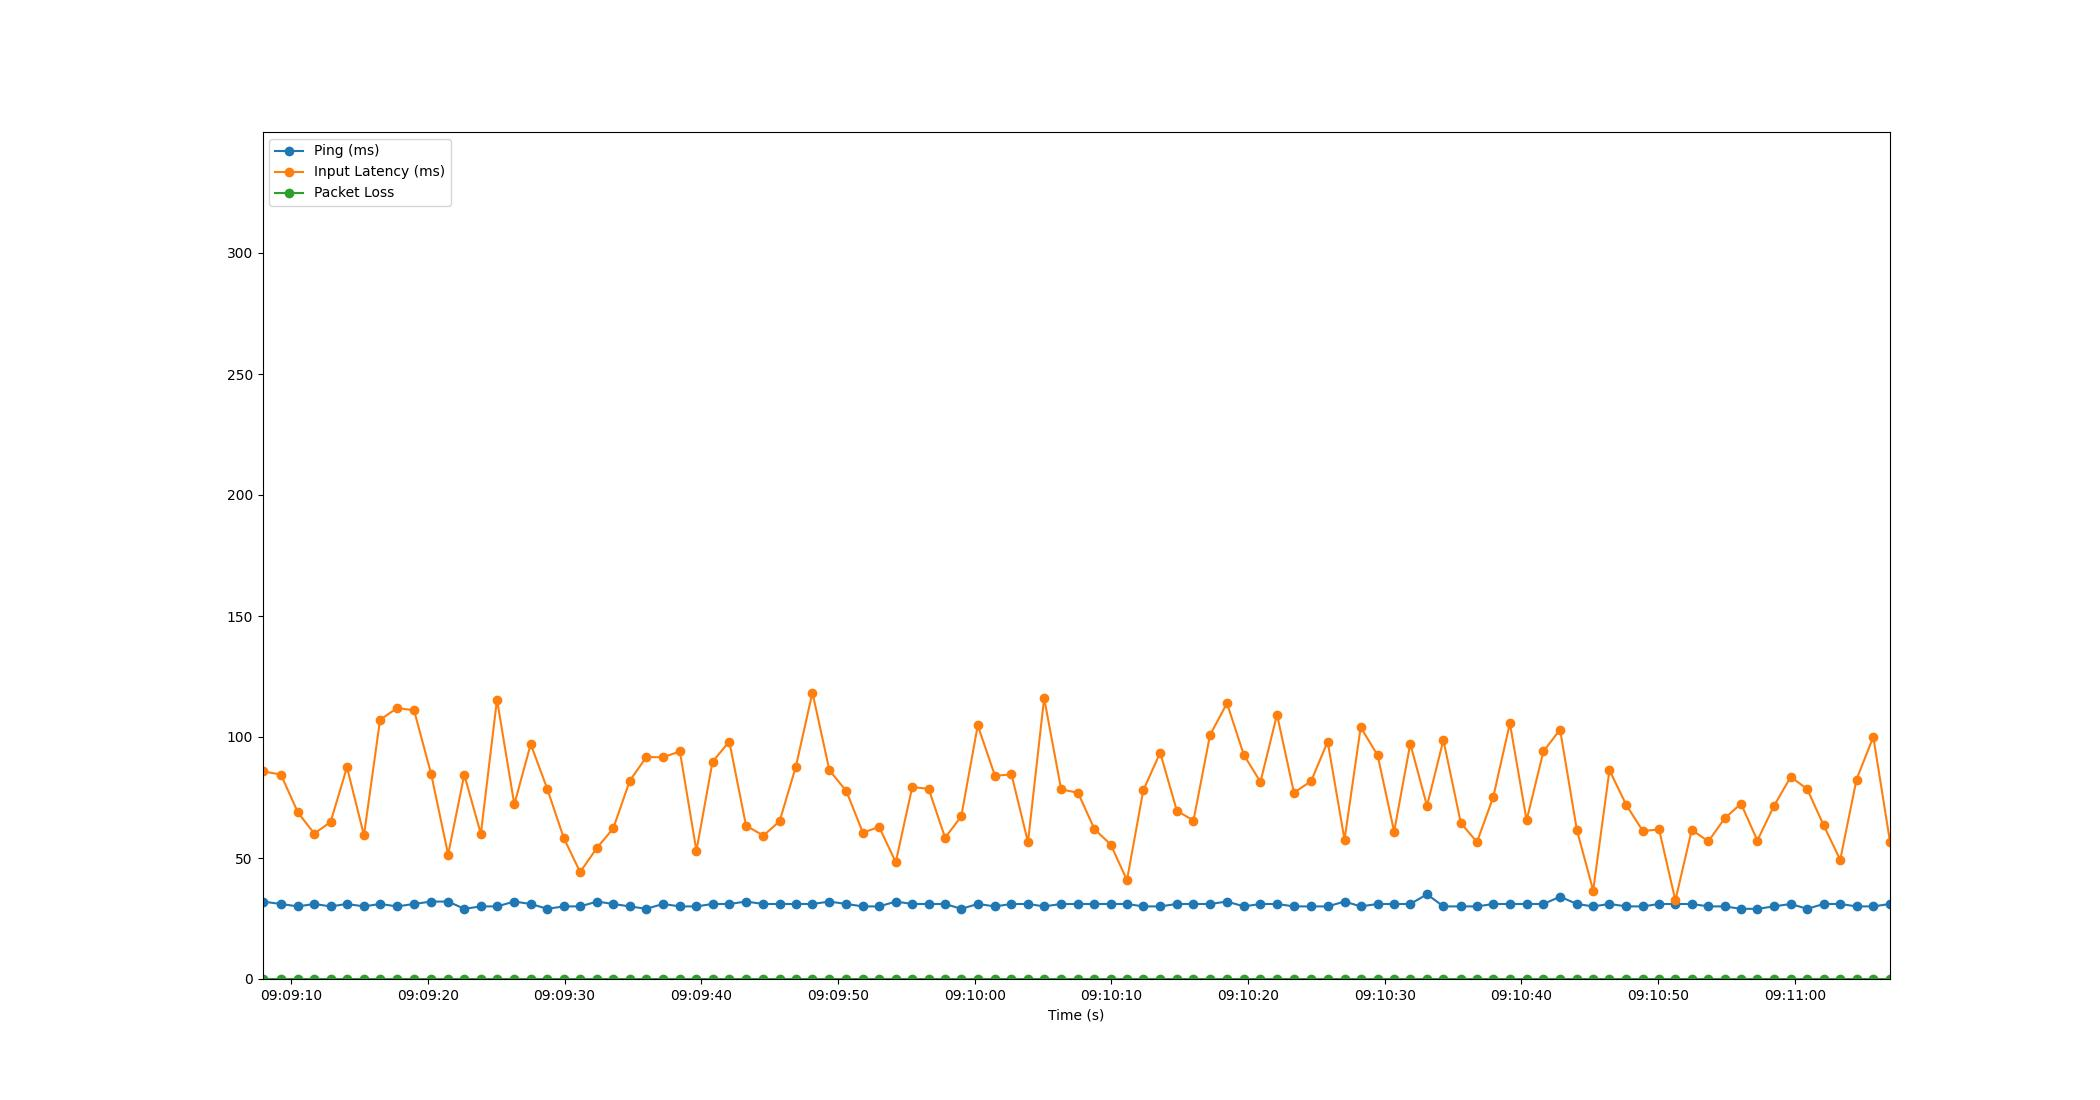

The table this chart was drawn from, first rows:
Time, Timestamp, Ping, Packet Loss, Input Latency
2.384185791015625e-06, 2023-07-20 09:09:07.909141, 32, 0, 85.84
1.347, 2023-07-20 09:09:09.256117, 31, 0, 84.47
2.59, 2023-07-20 09:09:10.498724, 30, 0, 68.81
3.787, 2023-07-20 09:09:11.695900, 31, 0, 60.11
4.979, 2023-07-20 09:09:12.887731, 30, 0, 64.83
6.18, 2023-07-20 09:09:14.089071, 31, 0, 87.51
7.422, 2023-07-20 09:09:15.331227, 30, 0, 59.34
8.6, 2023-07-20 09:09:16.508776, 31, 0, 107.1
9.85, 2023-07-20 09:09:17.758784, 30, 0, 112
11.09, 2023-07-20 09:09:18.995740, 31, 0, 111
12.33, 2023-07-20 09:09:20.244113, 32, 0, 84.76
13.58, 2023-07-20 09:09:21.488732, 32, 0, 51.43
14.76, 2023-07-20 09:09:22.667988, 29, 0, 84.41
15.97, 2023-07-20 09:09:23.880162, 30, 0, 59.99
17.15, 2023-07-20 09:09:25.062243, 30, 0, 115.5
18.42, 2023-07-20 09:09:26.328716, 32, 0, 72.18
19.62, 2023-07-20 09:09:27.528743, 31, 0, 97.06
20.84, 2023-07-20 09:09:28.746612, 29, 0, 78.46
22.04, 2023-07-20 09:09:29.946190, 30, 0, 58.27
23.23, 2023-07-20 09:09:31.142701, 30, 0, 44.19
24.48, 2023-07-20 09:09:32.388300, 32, 0, 54.3
25.66, 2023-07-20 09:09:33.564970, 31, 0, 62.23
26.86, 2023-07-20 09:09:34.770086, 30, 0, 81.88
28.08, 2023-07-20 09:09:35.987786, 29, 0, 91.73
29.29, 2023-07-20 09:09:37.200019, 31, 0, 91.62
30.53, 2023-07-20 09:09:38.440760, 30, 0, 94.03
31.74, 2023-07-20 09:09:39.649819, 30, 0, 52.98
32.92, 2023-07-20 09:09:40.828530, 31, 0, 89.78
34.15, 2023-07-20 09:09:42.055115, 31, 0, 98.11
35.37, 2023-07-20 09:09:43.277913, 32, 0, 63.39
36.64, 2023-07-20 09:09:44.547411, 31, 0, 59.25
37.83, 2023-07-20 09:09:45.735889, 31, 0, 65.21
39.02, 2023-07-20 09:09:46.924619, 31, 0, 87.79
40.23, 2023-07-20 09:09:48.136731, 31, 0, 118.4
41.47, 2023-07-20 09:09:49.378477, 32, 0, 86.22
42.71, 2023-07-20 09:09:50.617752, 31, 0, 77.64
43.91, 2023-07-20 09:09:51.823928, 30, 0, 60.47
45.11, 2023-07-20 09:09:53.015209, 30, 0, 62.81
46.32, 2023-07-20 09:09:54.231926, 32, 0, 48.28
47.53, 2023-07-20 09:09:55.436748, 31, 0, 79.33
48.73, 2023-07-20 09:09:56.639467, 31, 0, 78.56
49.93, 2023-07-20 09:09:57.839961, 31, 0, 58.35
51.12, 2023-07-20 09:09:59.024224, 29, 0, 67.24
52.32, 2023-07-20 09:10:00.228804, 31, 0, 104.8
53.58, 2023-07-20 09:10:01.488771, 30, 0, 83.94
54.79, 2023-07-20 09:10:02.694764, 31, 0, 84.55
55.99, 2023-07-20 09:10:03.901961, 31, 0, 56.6
57.18, 2023-07-20 09:10:05.084758, 30, 0, 116
58.42, 2023-07-20 09:10:06.330086, 31, 0, 78.33
59.65, 2023-07-20 09:10:07.560779, 31, 0, 76.98
60.86, 2023-07-20 09:10:08.767420, 31, 0, 61.9
62.05, 2023-07-20 09:10:09.957935, 31, 0, 55.55
63.24, 2023-07-20 09:10:11.144146, 31, 0, 40.83
64.43, 2023-07-20 09:10:12.335846, 30, 0, 77.95
65.66, 2023-07-20 09:10:13.572114, 30, 0, 93.55
66.89, 2023-07-20 09:10:14.795410, 31, 0, 69.5
68.1, 2023-07-20 09:10:16.008750, 31, 0, 65.49
69.31, 2023-07-20 09:10:17.219860, 31, 0, 100.8
70.55, 2023-07-20 09:10:18.458234, 32, 0, 113.9
71.79, 2023-07-20 09:10:19.696837, 30, 0, 92.54
... 39 more rows
